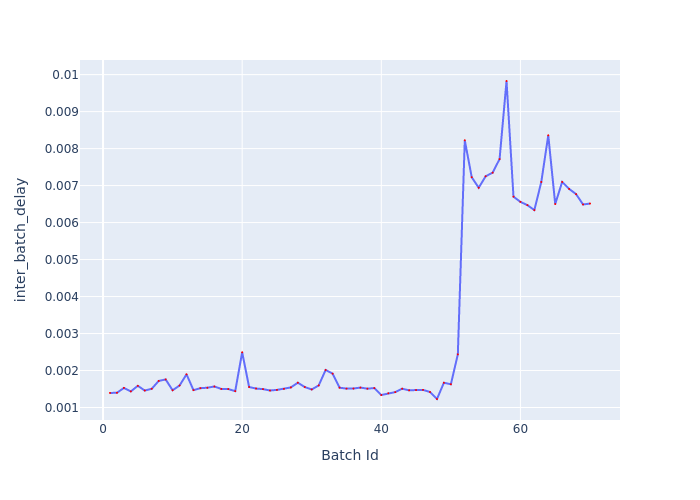

Data behind this chart, as committed beside it:
Batch Id, inter_batch_delay
1, 0.001394
2, 0.001398
3, 0.001529
4, 0.001436
5, 0.001586
6, 0.001459
7, 0.001506
8, 0.001719
9, 0.001758
10, 0.001466
11, 0.001595
12, 0.001897
13, 0.00147
14, 0.001522
15, 0.001535
16, 0.001568
17, 0.001503
18, 0.001499
19, 0.001442
20, 0.002493
21, 0.001553
22, 0.001513
23, 0.001497
24, 0.00146
25, 0.001476
26, 0.001504
27, 0.001543
28, 0.00167
29, 0.001553
30, 0.001488
31, 0.001598
32, 0.002015
33, 0.001916
34, 0.001536
35, 0.001511
36, 0.001514
37, 0.001539
38, 0.001509
39, 0.001526
40, 0.001338
41, 0.001386
42, 0.001416
43, 0.001508
44, 0.001464
45, 0.001472
46, 0.001477
47, 0.001419
48, 0.00123
49, 0.001669
50, 0.001629
51, 0.002436
52, 0.008224
53, 0.007226
54, 0.006941
55, 0.007251
56, 0.007349
57, 0.007717
58, 0.009828
59, 0.0067
60, 0.00656
... 10 more rows
